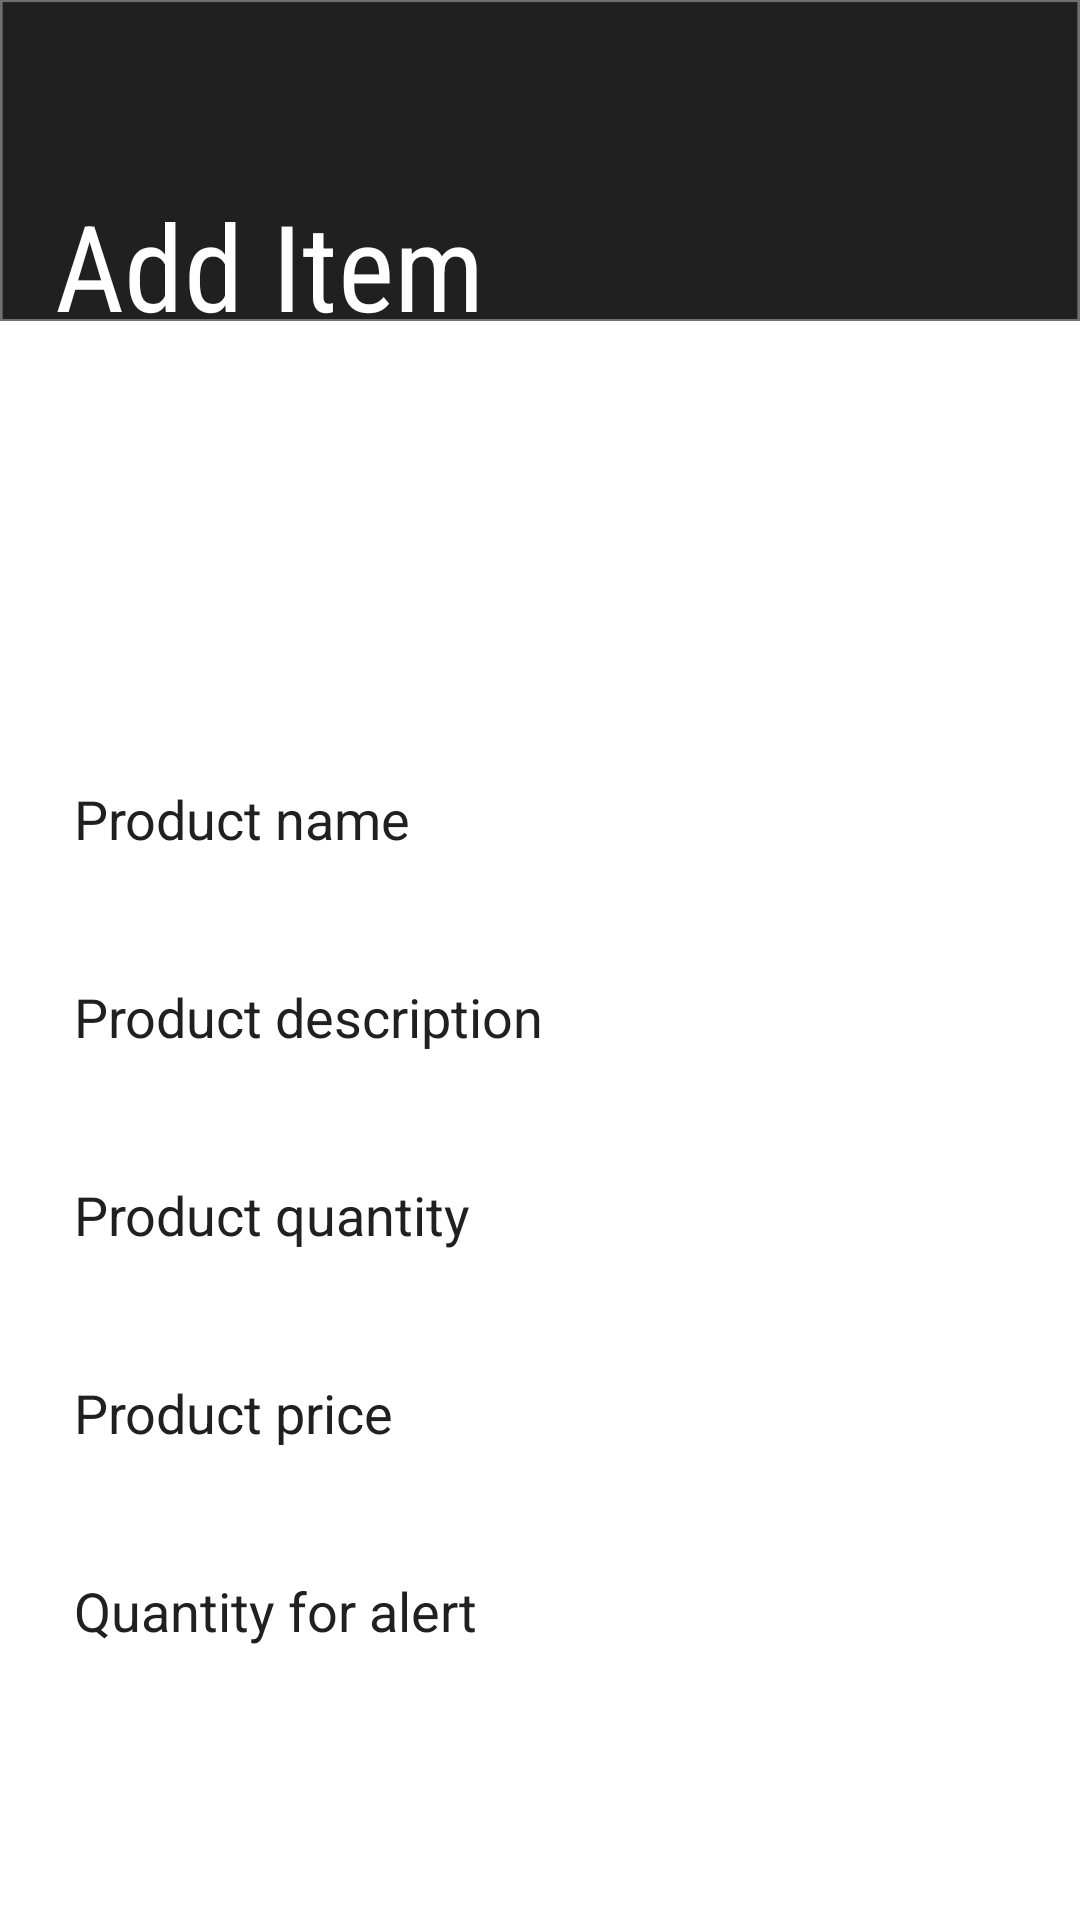

Reconstruct the res/layout file that produces this screen, plus the resources it refers to.
<!-- AndroidManifest.xml: application theme Theme.InventoryManagementApp -->
<!-- res/layout/activity_add_item.xml -->
<?xml version="1.0" encoding="utf-8"?>
<androidx.constraintlayout.widget.ConstraintLayout xmlns:android="http://schemas.android.com/apk/res/android"
    xmlns:app="http://schemas.android.com/apk/res-auto"
    xmlns:tools="http://schemas.android.com/tools"
    android:layout_width="match_parent"
    android:layout_height="match_parent"
    android:background="@drawable/background_2"
    tools:context=".AddItem">


    <TextView
        android:id="@+id/textView16"
        android:layout_width="wrap_content"
        android:layout_height="wrap_content"
        android:layout_marginStart="8dp"
        android:fontFamily="sans-serif-condensed"
        android:text="Add Item"
        android:textColor="@color/white"
        android:textSize="40sp"
        app:layout_constraintBottom_toTopOf="@+id/editTextTextPersonName2"
        app:layout_constraintEnd_toEndOf="parent"
        app:layout_constraintHorizontal_bias="0.049"
        app:layout_constraintStart_toStartOf="parent"
        app:layout_constraintTop_toTopOf="parent"
        app:layout_constraintVertical_bias="0.317" />

    <ImageView
        android:id="@+id/imageView3"
        android:layout_width="105dp"
        android:layout_height="79dp"
        android:layout_marginTop="32dp"
        android:layout_marginBottom="24dp"
        app:layout_constraintBottom_toTopOf="@+id/editTextTextPersonName2"
        app:layout_constraintEnd_toEndOf="parent"
        app:layout_constraintStart_toStartOf="parent"
        app:layout_constraintTop_toBottomOf="@+id/textView16"
        app:layout_constraintVertical_bias="1.0"
        tools:src="@tools:sample/avatars" />

    <Button
        android:id="@+id/loginBtnMainCont2"
        android:layout_width="163dp"
        android:layout_height="53dp"
        android:layout_marginStart="8dp"
        android:layout_marginTop="16dp"
        android:background="@drawable/button"
        android:fontFamily="sans-serif-light"
        android:text="Add"
        android:textAllCaps="false"
        android:textColor="@color/white"
        android:textSize="24sp"
        app:layout_constraintBottom_toBottomOf="parent"
        app:layout_constraintEnd_toEndOf="parent"
        app:layout_constraintHorizontal_bias="0.483"
        app:layout_constraintStart_toStartOf="parent"
        app:layout_constraintTop_toBottomOf="@+id/editTextTextPersonName6"
        app:layout_constraintVertical_bias="0.0" />

    <EditText
        android:id="@+id/editTextTextPersonName6"
        android:layout_width="310dp"
        android:layout_height="50dp"
        android:layout_marginStart="8dp"
        android:layout_marginTop="16dp"
        android:layout_marginEnd="8dp"
        android:background="@drawable/input_field"
        android:ems="10"
        android:hint="Quantity for alert"
        android:inputType="textPersonName"
        android:textColorHint="@color/gray"
        app:layout_constraintEnd_toEndOf="parent"
        app:layout_constraintHorizontal_bias="0.494"
        app:layout_constraintStart_toStartOf="parent"
        app:layout_constraintTop_toBottomOf="@+id/editTextTextPersonName5" />

    <EditText
        android:id="@+id/editTextTextPersonName5"
        android:layout_width="310dp"
        android:layout_height="50dp"
        android:layout_marginStart="8dp"
        android:layout_marginTop="16dp"
        android:layout_marginEnd="8dp"
        android:layout_marginBottom="4dp"
        android:background="@drawable/input_field"
        android:ems="10"
        android:hint="Product price"
        android:inputType="textPersonName"
        android:textColorHint="@color/gray"
        app:layout_constraintBottom_toTopOf="@+id/editTextTextPassword"
        app:layout_constraintEnd_toEndOf="parent"
        app:layout_constraintHorizontal_bias="0.494"
        app:layout_constraintStart_toStartOf="parent"
        app:layout_constraintTop_toBottomOf="@+id/editTextTextPersonName4"
        app:layout_constraintVertical_bias="0.94" />

    <EditText
        android:id="@+id/editTextTextPersonName4"
        android:layout_width="310dp"
        android:layout_height="50dp"
        android:layout_marginStart="8dp"
        android:layout_marginTop="16dp"
        android:layout_marginEnd="8dp"
        android:layout_marginBottom="4dp"
        android:background="@drawable/input_field"
        android:ems="10"
        android:hint="Product quantity"
        android:inputType="textPersonName"
        android:textColorHint="@color/gray"
        app:layout_constraintBottom_toTopOf="@+id/editTextTextPassword"
        app:layout_constraintEnd_toEndOf="parent"
        app:layout_constraintHorizontal_bias="0.494"
        app:layout_constraintStart_toStartOf="parent"
        app:layout_constraintTop_toBottomOf="@+id/editTextTextPersonName3"
        app:layout_constraintVertical_bias="0.94" />

    <EditText
        android:id="@+id/editTextTextPersonName3"
        android:layout_width="310dp"
        android:layout_height="50dp"
        android:layout_marginStart="8dp"
        android:layout_marginTop="16dp"
        android:layout_marginEnd="8dp"
        android:layout_marginBottom="4dp"
        android:background="@drawable/input_field"
        android:ems="10"
        android:hint="Product description"
        android:inputType="textPersonName"
        android:textColorHint="@color/gray"
        app:layout_constraintBottom_toTopOf="@+id/editTextTextPassword"
        app:layout_constraintEnd_toEndOf="parent"
        app:layout_constraintHorizontal_bias="0.494"
        app:layout_constraintStart_toStartOf="parent"
        app:layout_constraintTop_toBottomOf="@+id/editTextTextPersonName2"
        app:layout_constraintVertical_bias="0.94" />

    <EditText
        android:id="@+id/editTextTextPersonName2"
        android:layout_width="310dp"
        android:layout_height="50dp"
        android:layout_marginStart="8dp"
        android:layout_marginTop="248dp"
        android:layout_marginEnd="8dp"
        android:layout_marginBottom="4dp"
        android:background="@drawable/input_field"
        android:ems="10"
        android:hint="Product name"
        android:inputType="textPersonName"
        android:textColorHint="@color/gray"
        app:layout_constraintBottom_toTopOf="@+id/editTextTextPassword"
        app:layout_constraintEnd_toEndOf="parent"
        app:layout_constraintHorizontal_bias="0.494"
        app:layout_constraintStart_toStartOf="parent"
        app:layout_constraintTop_toTopOf="parent"
        app:layout_constraintVertical_bias="0.94" />
</androidx.constraintlayout.widget.ConstraintLayout>
<!-- resources referenced by this layout -->
<resources>
  <color name="gray">#202020</color>
  <color name="white">#FFFFFFFF</color>
  <!-- drawable background_2: png bitmap (drawable-hdpi, 17295 bytes) -->
  <style name="Theme.InventoryManagementApp" parent="Theme.MaterialComponents">
          
          <item name="colorPrimary">@color/red</item>
          <item name="colorPrimaryVariant">@color/red</item>
          <item name="colorOnPrimary">@color/white</item>
          
          <item name="colorSecondary">@color/red</item>
          <item name="colorSecondaryVariant">@color/red</item>
          <item name="colorOnSecondary">@color/white</item>
          
          <item name="android:statusBarColor" tools:targetApi="l">?attr/colorPrimaryVariant</item>
          
      </style>
  <color name="red">#EE5050</color>
</resources>
